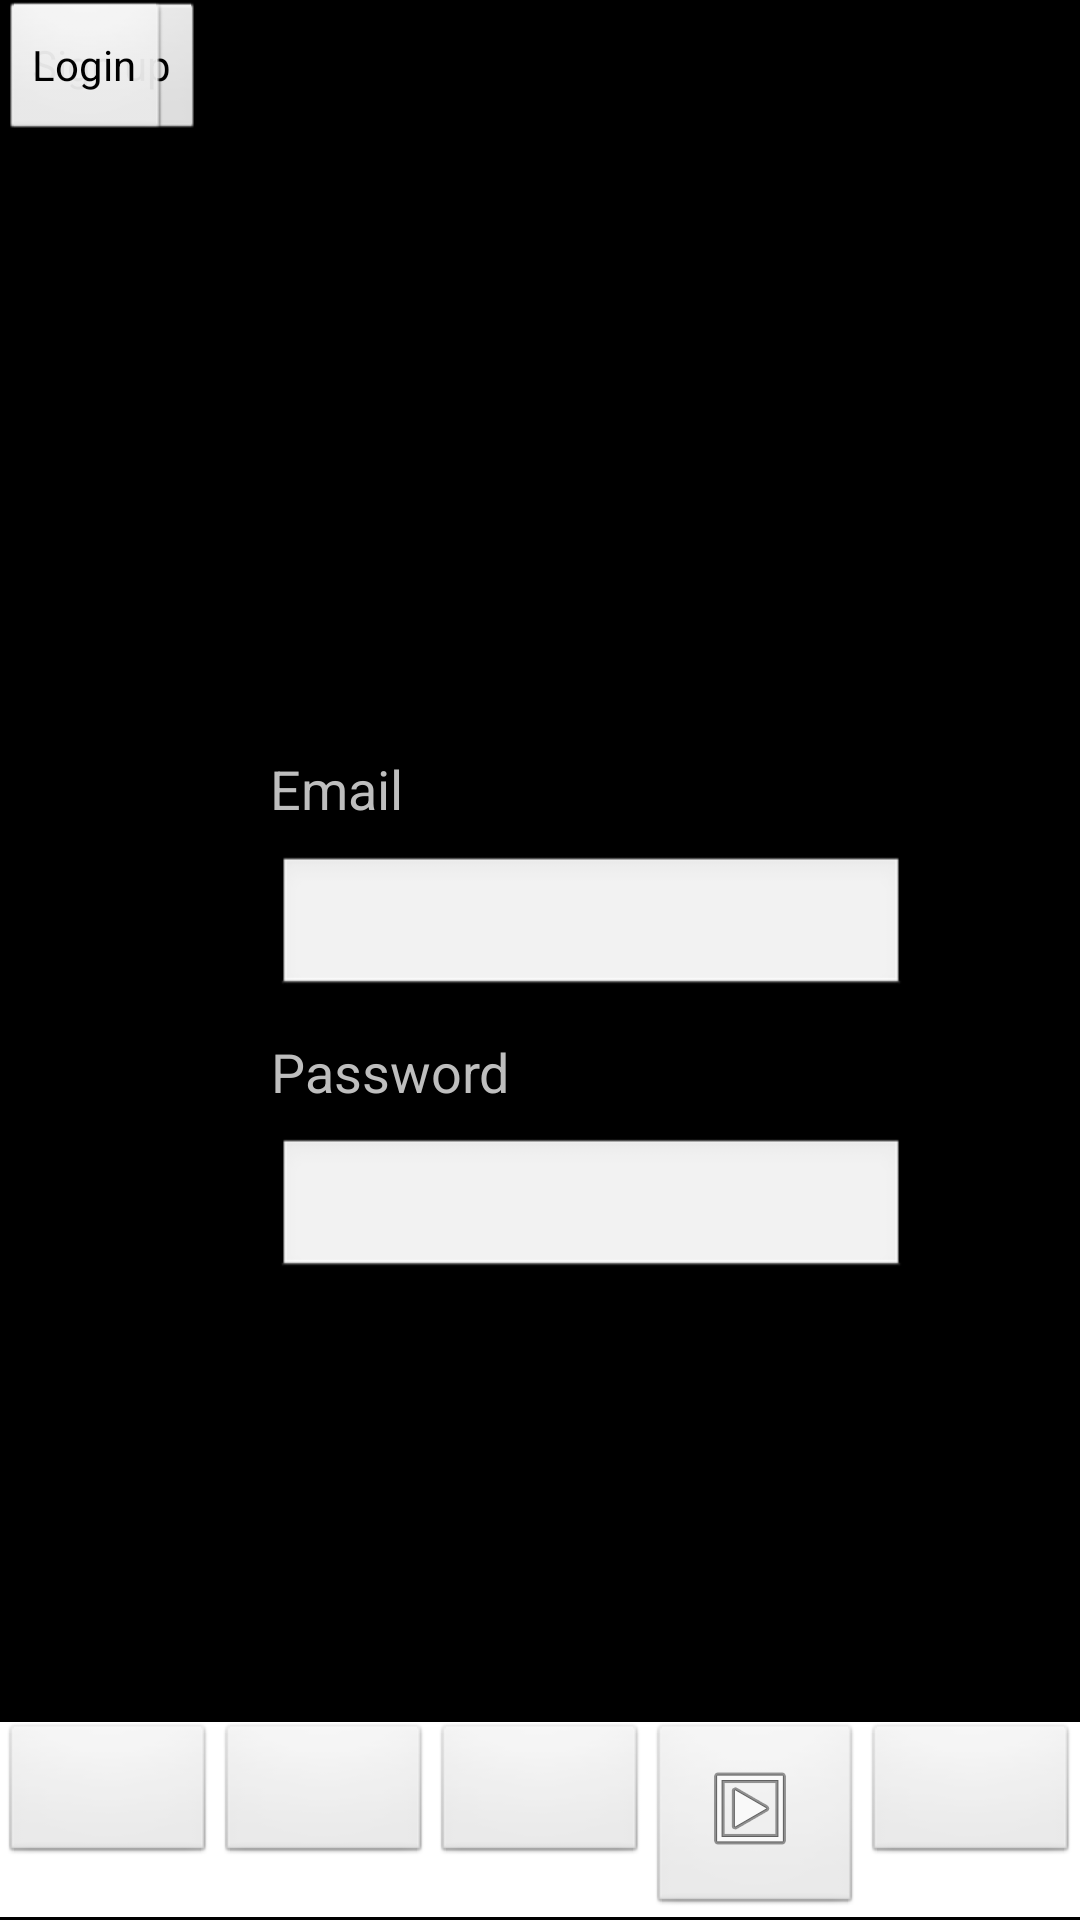

This screen was rendered from an Android layout file. Write that file and the resources it references.
<!-- AndroidManifest.xml: application theme android:Theme.NoTitleBar -->
<!-- res/layout/activity_profile_login.xml -->
<?xml version="1.0" encoding="utf-8"?>
<android.support.constraint.ConstraintLayout xmlns:android="http://schemas.android.com/apk/res/android"
    xmlns:app="http://schemas.android.com/apk/res-auto"
    xmlns:tools="http://schemas.android.com/tools"
    android:layout_width="match_parent"
    android:layout_height="match_parent"
    tools:context="com.churchapp.ikon.ikonchurch.Profile_Login">

    <LinearLayout
        android:id="@+id/LayoutBarBottom"
        android:layout_width="0dp"
        android:layout_height="65dp"
        android:layout_marginBottom="1dp"
        android:background="@android:color/background_light"
        android:orientation="horizontal"
        android:visibility="visible"
        app:layout_constraintBottom_toBottomOf="parent"
        app:layout_constraintHorizontal_bias="0.666"
        app:layout_constraintLeft_toLeftOf="parent"
        app:layout_constraintRight_toRightOf="parent"
        app:layout_constraintVertical_bias="1.0">

        <ImageButton
            android:id="@+id/imageButtnhome"
            android:layout_width="70dp"
            android:layout_height="wrap_content"
            android:layout_weight="1"
            android:contentDescription=""
            android:src="@mipmap/ic_launcher_round" />

        <ImageButton
            android:id="@+id/imageButtnconnect"
            android:layout_width="70dp"
            android:layout_height="wrap_content"
            android:layout_weight="1"
            app:srcCompat="@mipmap/ic_launcher_round" />

        <ImageButton
            android:id="@+id/imageButtnGiving"
            android:layout_width="70dp"
            android:layout_height="wrap_content"
            android:layout_weight="1"
            android:src="@mipmap/ic_launcher_round" />

        <ImageButton
            android:id="@+id/ImageBttnMedia"
            android:layout_width="70dp"
            android:layout_height="match_parent"
            android:layout_weight="0.76"
            android:src="@android:drawable/ic_menu_slideshow" />

        <ImageButton
            android:id="@+id/imageButtnProfile"
            android:layout_width="70dp"
            android:layout_height="wrap_content"
            android:layout_weight="1"
            android:src="@mipmap/ic_launcher_round" />
    </LinearLayout>

    <android.support.constraint.ConstraintLayout
        android:layout_width="393dp"
        android:layout_height="505dp"
        android:layout_marginBottom="8dp"
        android:layout_marginTop="0dp"
        app:layout_constraintBottom_toBottomOf="@+id/LayoutBarBottom"
        app:layout_constraintHorizontal_bias="0.0"
        app:layout_constraintLeft_toLeftOf="parent"
        app:layout_constraintRight_toRightOf="parent"
        app:layout_constraintTop_toTopOf="parent"
        app:layout_constraintVertical_bias="0.0"
        android:id="@+id/constraintLayout">

        <EditText
            android:id="@+id/Password_editText"
            android:layout_width="wrap_content"
            android:layout_height="wrap_content"
            android:layout_marginBottom="8dp"
            android:layout_marginTop="8dp"
            android:ems="10"
            android:inputType="textPersonName"
            app:layout_constraintBottom_toBottomOf="@+id/constraintLayout"
            app:layout_constraintHorizontal_bias="0.502"
            app:layout_constraintLeft_toLeftOf="parent"
            app:layout_constraintRight_toRightOf="parent"
            app:layout_constraintTop_toTopOf="@+id/constraintLayout"
            app:layout_constraintVertical_bias="0.841" />

        <TextView
            android:id="@+id/textView9"
            android:layout_width="wrap_content"
            android:layout_height="wrap_content"
            android:layout_marginBottom="8dp"
            android:layout_marginLeft="8dp"
            android:layout_marginRight="8dp"
            android:layout_marginTop="8dp"
            android:text="Email"
            android:textSize="18sp"
            app:layout_constraintBottom_toBottomOf="@+id/constraintLayout"
            app:layout_constraintHorizontal_bias="0.246"
            app:layout_constraintLeft_toLeftOf="@+id/constraintLayout"
            app:layout_constraintRight_toRightOf="parent"
            app:layout_constraintTop_toTopOf="@+id/constraintLayout"
            app:layout_constraintVertical_bias="0.522" />

        <EditText
            android:id="@+id/Username_editText"
            android:layout_width="wrap_content"
            android:layout_height="wrap_content"
            android:layout_marginBottom="8dp"
            android:layout_marginTop="8dp"
            android:ems="10"
            android:inputType="textPersonName"
            app:layout_constraintBottom_toBottomOf="@+id/constraintLayout"
            app:layout_constraintHorizontal_bias="0.502"
            app:layout_constraintLeft_toLeftOf="parent"
            app:layout_constraintRight_toRightOf="parent"
            app:layout_constraintTop_toTopOf="@+id/constraintLayout"
            app:layout_constraintVertical_bias="0.628" />

        <ImageView
            android:id="@+id/imageView3"
            android:layout_width="216dp"
            android:layout_height="199dp"
            android:layout_marginBottom="8dp"
            android:layout_marginTop="16dp"
            app:layout_constraintBottom_toTopOf="@+id/LayoutBarBottom"
            app:layout_constraintLeft_toLeftOf="parent"
            app:layout_constraintRight_toRightOf="parent"
            app:layout_constraintTop_toTopOf="parent"
            app:layout_constraintVertical_bias="0.075"
            app:srcCompat="@mipmap/ic_launcher_round" />

        <TextView
            android:id="@+id/textView10"
            android:layout_width="wrap_content"
            android:layout_height="wrap_content"
            android:layout_marginBottom="8dp"
            android:layout_marginLeft="8dp"
            android:layout_marginRight="8dp"
            android:layout_marginTop="8dp"
            android:text="Password"
            android:textSize="18sp"
            app:layout_constraintBottom_toBottomOf="@+id/constraintLayout"
            app:layout_constraintHorizontal_bias="0.277"
            app:layout_constraintLeft_toLeftOf="@+id/constraintLayout"
            app:layout_constraintRight_toRightOf="@+id/constraintLayout"
            app:layout_constraintTop_toTopOf="@+id/constraintLayout"
            app:layout_constraintVertical_bias="0.725" />
    </android.support.constraint.ConstraintLayout>

    <Button
        android:id="@+id/SignUp_button"
        android:layout_width="wrap_content"
        android:layout_height="wrap_content"
        android:onClick="SignUp"
        android:text="Sign up"
        tools:layout_editor_absoluteX="238dp"
        tools:layout_editor_absoluteY="436dp" />

    <Button
        android:id="@+id/Login_button"
        android:layout_width="wrap_content"
        android:layout_height="wrap_content"
        android:onClick="SignUp"
        android:text="Login"
        tools:layout_editor_absoluteX="89dp"
        tools:layout_editor_absoluteY="436dp" />

</android.support.constraint.ConstraintLayout>
<!-- resources referenced by this layout -->
<resources>

</resources>
